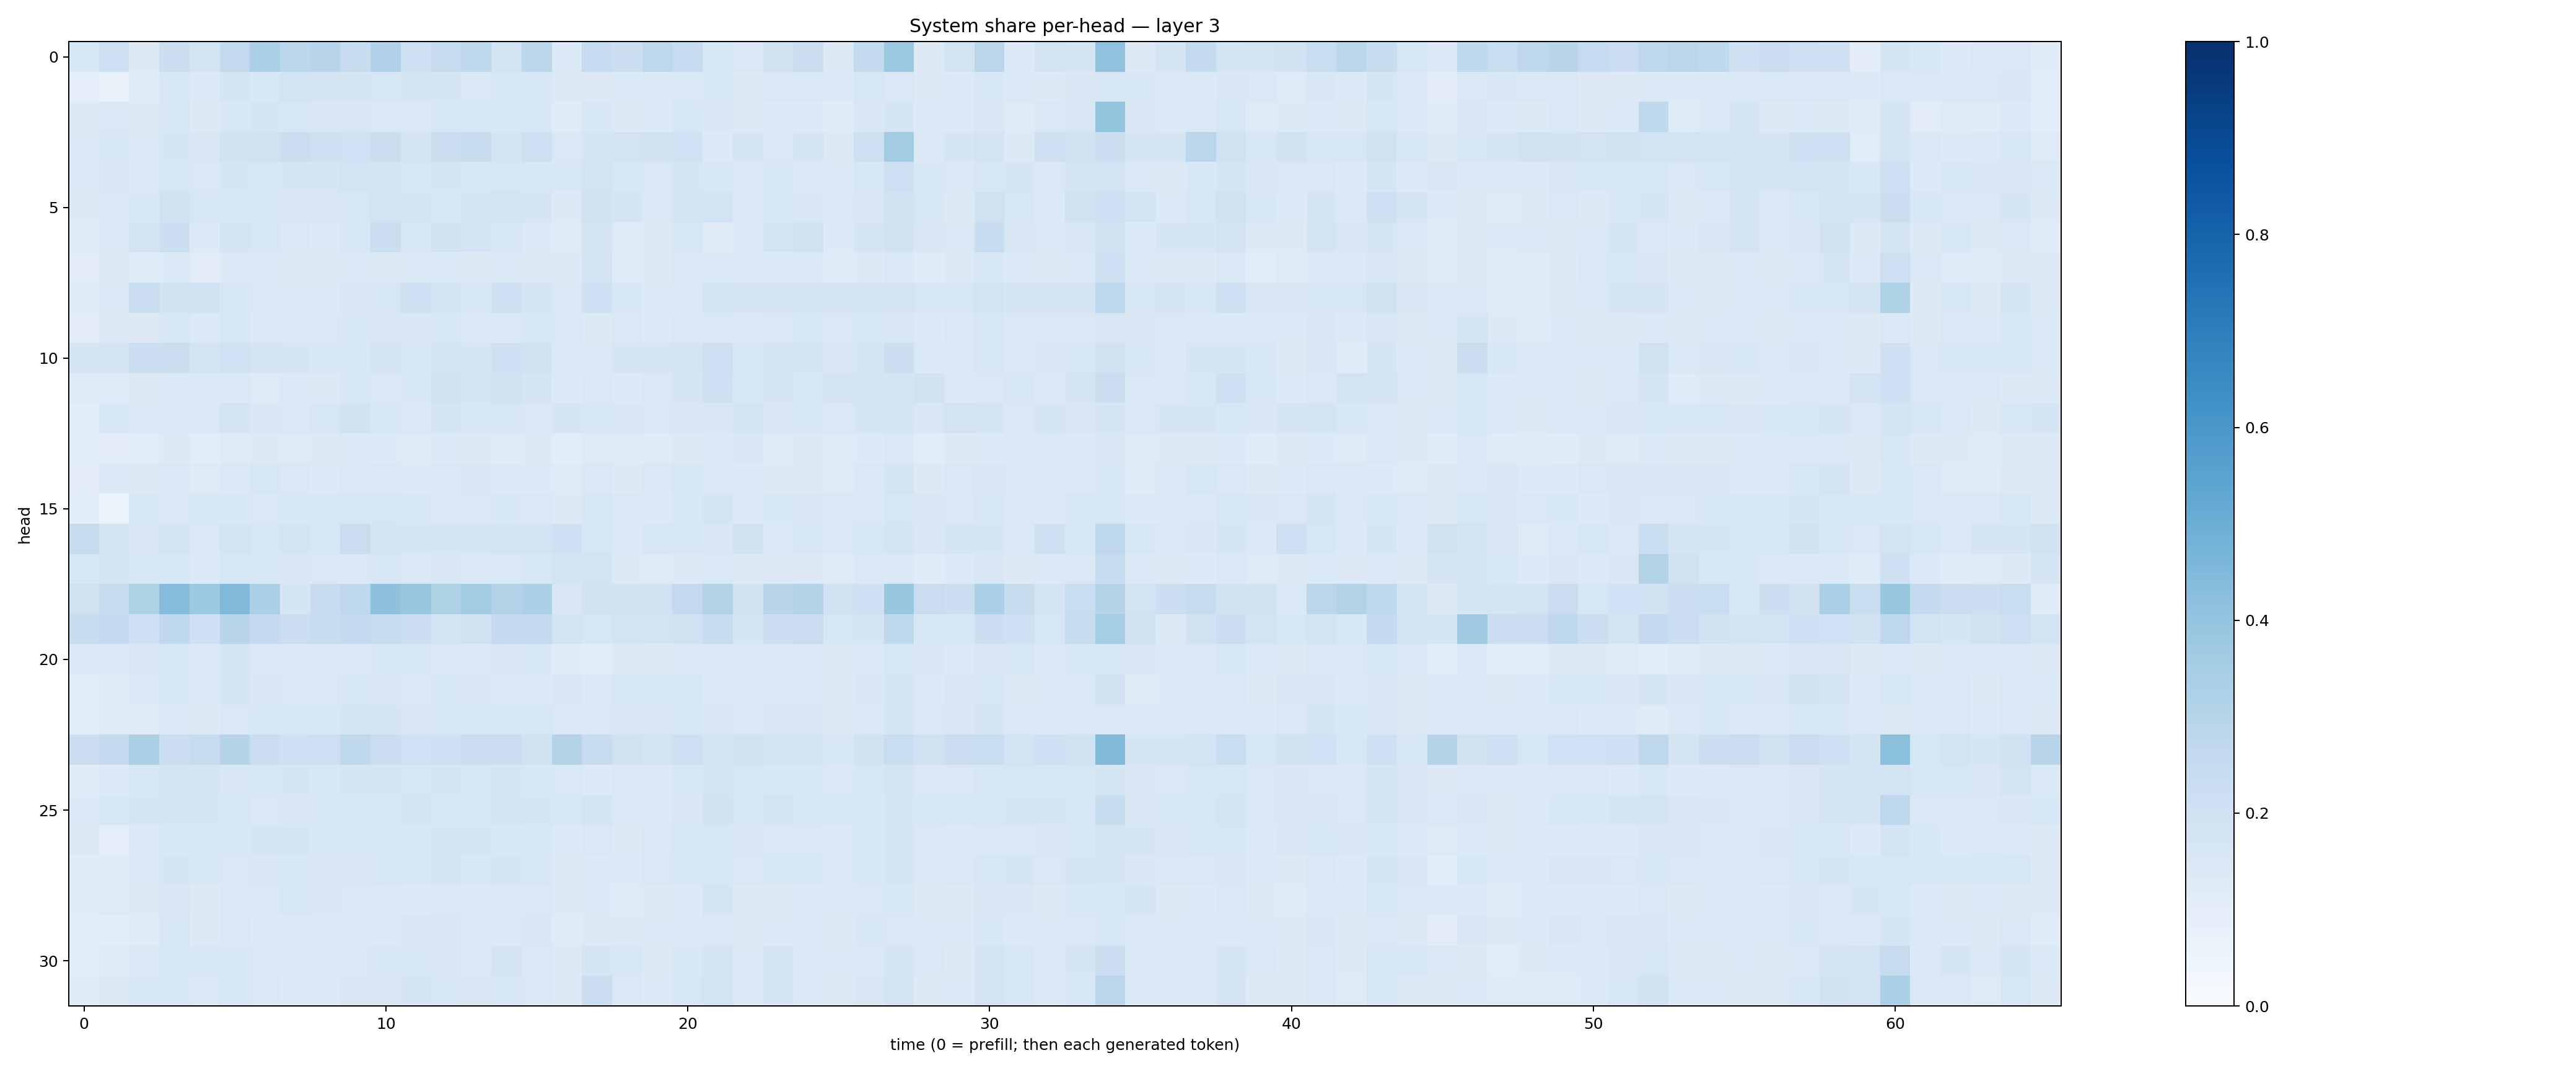

Source data for this figure (header and first rows):
0.16305025, 0.21260023, 0.12759869, 0.21707605, 0.18148805, 0.25985023, 0.32986158, 0.27858865, 0.29400343, 0.23709804, 0.3193534, 0.21094747, 0.2433118, 0.27561146, 0.18301907, 0.27762964, 0.13477878, 0.24663983, 0.21672806, 0.27438617, 0.24969184, 0.16168009, 0.14767367, 0.19465977
0.09395, 0.07361, 0.1238, 0.1574, 0.1373, 0.1755, 0.1561, 0.1851, 0.1755, 0.1682, 0.1583, 0.1761, 0.1666, 0.1457, 0.1621, 0.1552, 0.1256, 0.1313, 0.136, 0.1402, 0.1409, 0.155, 0.1286, 0.1457
0.1291, 0.1484, 0.132, 0.1573, 0.1327, 0.1557, 0.1661, 0.1623, 0.1505, 0.1511, 0.1434, 0.1401, 0.1627, 0.1558, 0.1542, 0.1526, 0.1174, 0.1532, 0.1266, 0.136, 0.1532, 0.1496, 0.1326, 0.1328
0.1389, 0.1606, 0.1399, 0.1702, 0.1497, 0.1948, 0.199, 0.22, 0.2086, 0.2009, 0.2247, 0.1726, 0.2264, 0.2458, 0.174, 0.2119, 0.1449, 0.1792, 0.1827, 0.1934, 0.2021, 0.1348, 0.1695, 0.1411
0.1438, 0.1515, 0.1415, 0.1621, 0.1407, 0.1646, 0.1592, 0.1698, 0.1682, 0.1849, 0.1673, 0.1631, 0.1684, 0.1617, 0.1598, 0.1618, 0.1551, 0.1804, 0.1545, 0.1455, 0.1713, 0.1535, 0.1398, 0.1584
0.1263, 0.1445, 0.1544, 0.1875, 0.157, 0.1557, 0.1572, 0.1501, 0.151, 0.1637, 0.1836, 0.1769, 0.1537, 0.1655, 0.1841, 0.1669, 0.1304, 0.1893, 0.1752, 0.1419, 0.1725, 0.1842, 0.1371, 0.1602
0.1235, 0.1414, 0.1792, 0.2153, 0.1353, 0.1777, 0.1567, 0.1426, 0.1347, 0.1544, 0.2237, 0.1577, 0.1884, 0.1799, 0.155, 0.133, 0.1231, 0.1781, 0.1217, 0.1261, 0.1607, 0.124, 0.1358, 0.1858
0.1098, 0.1283, 0.1187, 0.1343, 0.1123, 0.1399, 0.1343, 0.1309, 0.131, 0.1391, 0.1315, 0.1363, 0.1358, 0.1325, 0.1405, 0.1263, 0.1275, 0.1803, 0.123, 0.1281, 0.1415, 0.1441, 0.1418, 0.1332
0.1201, 0.1371, 0.2229, 0.1894, 0.1902, 0.1549, 0.1436, 0.1401, 0.1328, 0.1495, 0.1617, 0.2046, 0.1843, 0.1625, 0.2034, 0.1726, 0.143, 0.2036, 0.1532, 0.1368, 0.1483, 0.1872, 0.1646, 0.1761
0.1035, 0.1299, 0.1268, 0.1619, 0.1383, 0.1638, 0.1378, 0.144, 0.1458, 0.1532, 0.1517, 0.1507, 0.1549, 0.1405, 0.1452, 0.155, 0.142, 0.1291, 0.1447, 0.1331, 0.143, 0.1479, 0.1398, 0.145
0.1685, 0.1735, 0.2173, 0.2228, 0.1847, 0.2004, 0.1777, 0.1686, 0.1562, 0.1538, 0.1788, 0.1546, 0.1729, 0.1712, 0.2086, 0.1881, 0.1436, 0.1467, 0.167, 0.1681, 0.1755, 0.2112, 0.154, 0.1805
0.122, 0.1226, 0.1289, 0.139, 0.1391, 0.1473, 0.1248, 0.1389, 0.1321, 0.1614, 0.1469, 0.1551, 0.1922, 0.1686, 0.1903, 0.1671, 0.1332, 0.1442, 0.1334, 0.1446, 0.1642, 0.2065, 0.1605, 0.1662
0.1064, 0.1534, 0.1417, 0.1429, 0.1414, 0.183, 0.151, 0.1407, 0.1565, 0.1918, 0.1573, 0.1434, 0.1657, 0.1543, 0.1595, 0.1425, 0.1667, 0.1637, 0.1517, 0.1411, 0.1504, 0.1499, 0.1845, 0.1495
0.1083, 0.1053, 0.1143, 0.1304, 0.1151, 0.1216, 0.1281, 0.122, 0.1266, 0.1373, 0.1331, 0.1211, 0.1346, 0.126, 0.1205, 0.1251, 0.1086, 0.1241, 0.1216, 0.1211, 0.1306, 0.1388, 0.1496, 0.1236
0.105, 0.133, 0.129, 0.1407, 0.1247, 0.1403, 0.1568, 0.144, 0.1337, 0.1448, 0.1444, 0.1329, 0.1419, 0.1513, 0.1346, 0.1348, 0.123, 0.1438, 0.1291, 0.1413, 0.1619, 0.1465, 0.1406, 0.1285
0.107, 0.0649, 0.1528, 0.1479, 0.1529, 0.1554, 0.1483, 0.1552, 0.1632, 0.1638, 0.1632, 0.1527, 0.1466, 0.141, 0.1554, 0.1473, 0.1269, 0.1604, 0.1478, 0.1385, 0.1542, 0.1724, 0.1353, 0.1529
0.2436, 0.1829, 0.1495, 0.1767, 0.1427, 0.1826, 0.1601, 0.1753, 0.1631, 0.2285, 0.1748, 0.1658, 0.1691, 0.1676, 0.1779, 0.1872, 0.2079, 0.1619, 0.1388, 0.1629, 0.16, 0.1486, 0.1928, 0.1371
0.1596, 0.1667, 0.154, 0.1546, 0.1354, 0.1632, 0.1554, 0.1485, 0.1416, 0.1476, 0.1601, 0.1414, 0.1518, 0.1466, 0.1442, 0.1529, 0.1724, 0.184, 0.1276, 0.1239, 0.1328, 0.1437, 0.1319, 0.1255
0.1988, 0.2384, 0.3238, 0.4338, 0.3781, 0.4488, 0.3347, 0.1676, 0.2402, 0.2773, 0.4118, 0.3859, 0.3228, 0.3555, 0.3099, 0.3316, 0.151, 0.1906, 0.189, 0.1938, 0.2582, 0.3142, 0.1891, 0.2918
0.2371, 0.2588, 0.2045, 0.2674, 0.2061, 0.2914, 0.2516, 0.2258, 0.2358, 0.2563, 0.239, 0.217, 0.1871, 0.1974, 0.2502, 0.2591, 0.1805, 0.1574, 0.1731, 0.184, 0.1937, 0.2421, 0.1665, 0.2162
0.1387, 0.1339, 0.1516, 0.1562, 0.1417, 0.1649, 0.1369, 0.1332, 0.1373, 0.1393, 0.1524, 0.1564, 0.1458, 0.1391, 0.1521, 0.1529, 0.1191, 0.1153, 0.1261, 0.1322, 0.1393, 0.1472, 0.1343, 0.1467
0.1149, 0.1242, 0.1398, 0.1527, 0.1443, 0.1651, 0.1499, 0.1409, 0.1441, 0.154, 0.1493, 0.1415, 0.156, 0.1515, 0.146, 0.1387, 0.1513, 0.1386, 0.1612, 0.1633, 0.1631, 0.1399, 0.1453, 0.1375
0.1061, 0.1179, 0.1184, 0.1434, 0.1304, 0.1465, 0.1558, 0.1565, 0.1562, 0.1687, 0.1692, 0.1514, 0.1616, 0.1595, 0.1547, 0.1584, 0.1434, 0.1466, 0.1501, 0.1486, 0.1621, 0.1514, 0.147, 0.1497
0.2171, 0.2535, 0.3263, 0.2204, 0.2428, 0.3022, 0.2202, 0.2064, 0.2127, 0.2713, 0.2242, 0.2017, 0.2035, 0.2213, 0.2198, 0.199, 0.3065, 0.2403, 0.1962, 0.1827, 0.213, 0.1772, 0.1905, 0.1835
0.1207, 0.135, 0.1559, 0.1839, 0.1708, 0.1495, 0.1637, 0.1649, 0.1547, 0.1666, 0.1703, 0.1633, 0.1698, 0.1604, 0.1675, 0.1532, 0.1433, 0.1346, 0.1446, 0.1403, 0.1581, 0.1742, 0.1612, 0.1551
0.136, 0.1537, 0.1704, 0.1653, 0.168, 0.1595, 0.1443, 0.1517, 0.1565, 0.1614, 0.1552, 0.1752, 0.1618, 0.158, 0.1793, 0.1665, 0.1581, 0.1866, 0.1428, 0.1369, 0.1515, 0.1899, 0.1621, 0.1725
0.1315, 0.1015, 0.1337, 0.1558, 0.1601, 0.1534, 0.1642, 0.1668, 0.1536, 0.157, 0.1583, 0.1529, 0.1649, 0.1664, 0.1555, 0.1537, 0.1348, 0.1416, 0.1308, 0.1441, 0.1594, 0.1535, 0.1485, 0.1443
0.1177, 0.1199, 0.1396, 0.1708, 0.1537, 0.1449, 0.1489, 0.1545, 0.1491, 0.1503, 0.1637, 0.1601, 0.1701, 0.1527, 0.168, 0.1575, 0.1315, 0.1363, 0.1346, 0.1423, 0.1527, 0.162, 0.1428, 0.1535
0.1191, 0.1248, 0.1256, 0.1516, 0.1254, 0.1445, 0.1411, 0.1563, 0.1494, 0.1444, 0.1413, 0.1351, 0.1417, 0.1362, 0.1463, 0.1417, 0.1261, 0.1359, 0.1247, 0.127, 0.1372, 0.1758, 0.1285, 0.1318
0.107, 0.1055, 0.1176, 0.1582, 0.1288, 0.1482, 0.133, 0.137, 0.1395, 0.1418, 0.1383, 0.1488, 0.1502, 0.1385, 0.1398, 0.1488, 0.1176, 0.1275, 0.1274, 0.1336, 0.1376, 0.1413, 0.1328, 0.1355
0.1158, 0.1231, 0.1386, 0.1585, 0.1533, 0.1554, 0.1426, 0.1474, 0.1443, 0.1443, 0.1564, 0.1531, 0.15, 0.1401, 0.1749, 0.1422, 0.1273, 0.1665, 0.1567, 0.1291, 0.153, 0.1788, 0.1339, 0.1681
0.1181, 0.1261, 0.1546, 0.1547, 0.1449, 0.1525, 0.1448, 0.1354, 0.1329, 0.1502, 0.1496, 0.1692, 0.1632, 0.1507, 0.1635, 0.1424, 0.1263, 0.2195, 0.1407, 0.1357, 0.1572, 0.1851, 0.1421, 0.1716
